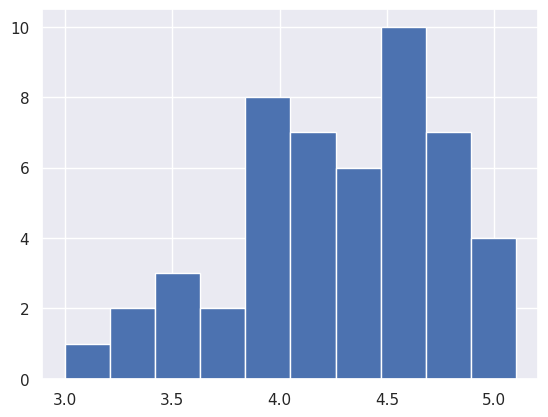

This chart was generated by the following Python code:
# Exercise 1-05: Plotting a histogram of iris data

# Import plotting modules
import matplotlib.pyplot as plt
import seaborn as sns

versicolor_petal_length = [4.7, 4.5, 4.9, 4.,  4.6, 4.5, 4.7, 3.3, 4.6, 3.9, 3.5, 4.2, 4., 4.7,
                           3.6, 4.4, 4.5, 4.1, 4.5, 3.9, 4.8, 4., 4.9, 4.7, 4.3, 4.4, 4.8, 5.,
                           4.5, 3.5, 3.8, 3.7, 3.9, 5.1, 4.5, 4.5, 4.7, 4.4, 4.1, 4., 4.4, 4.6,
                           4., 3.3, 4.2, 4.2, 4.2, 4.3, 3., 4.1]

# Set default Seaborn style
sns.set()

# Plot histogram of versicolor petal lengths
plt.hist(versicolor_petal_length)

# Show histogram
plt.show()
